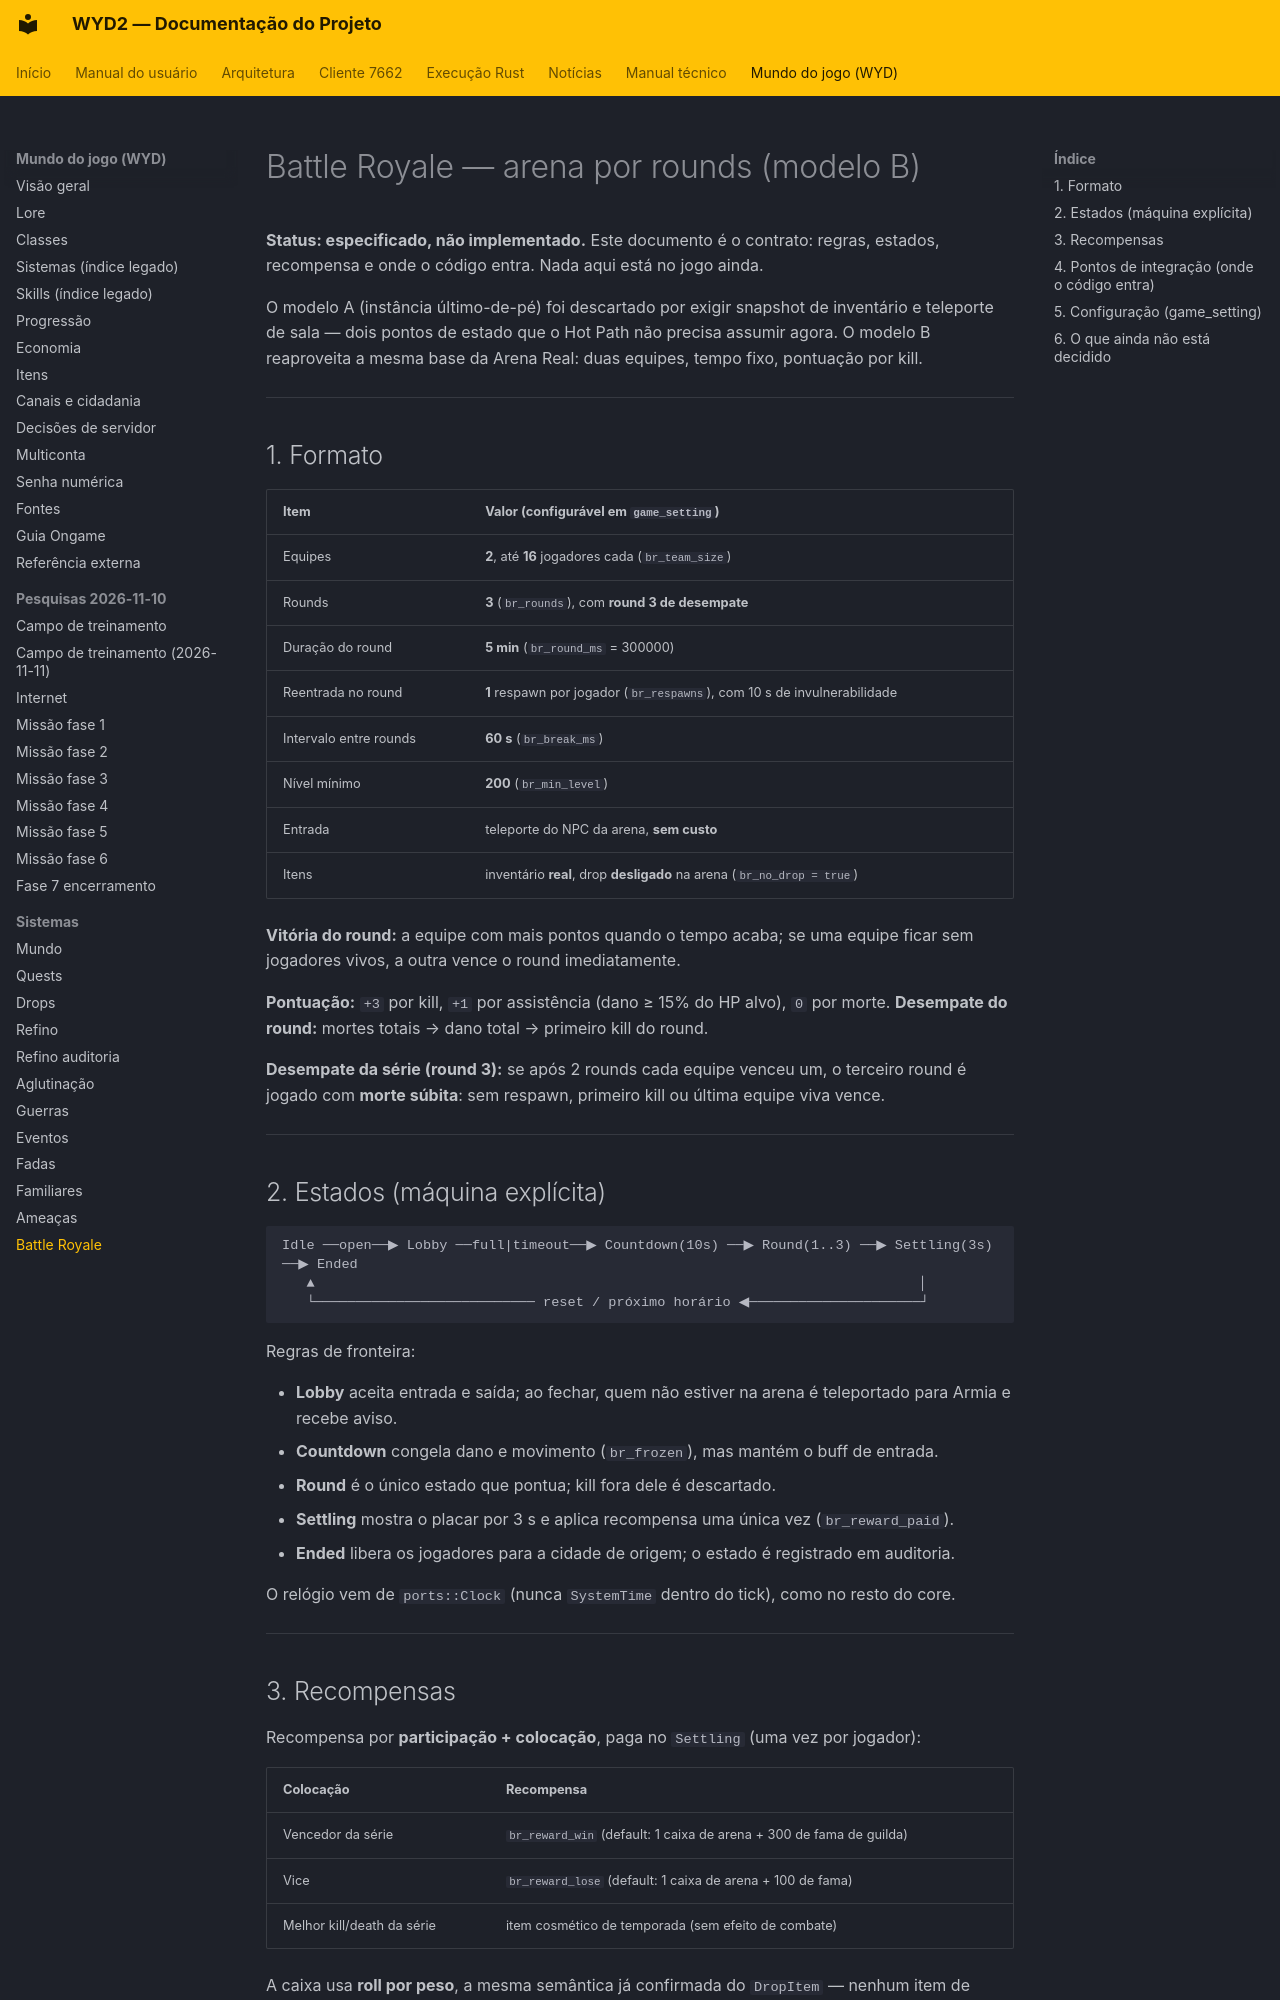

repository: lucascantarelli/OpenWYD-NextGen · page: wyd/sistemas/battle-royale/index.html · generator: mkdocs

# Battle Royale — arena por rounds (modelo B)

**Status: especificado, não implementado.** Este documento é o contrato: regras, estados,
recompensa e onde o código entra. Nada aqui está no jogo ainda.

O modelo A (instância último-de-pé) foi descartado por exigir snapshot de inventário e
teleporte de sala — dois pontos de estado que o Hot Path não precisa assumir agora. O modelo B
reaproveita a mesma base da Arena Real: duas equipes, tempo fixo, pontuação por kill.

---

## 1. Formato

| Item | Valor (configurável em `game_setting`) |
|---|---|
| Equipes | **2**, até **16** jogadores cada (`br_team_size`) |
| Rounds | **3** (`br_rounds`), com **round 3 de desempate** |
| Duração do round | **5 min** (`br_round_ms` = 300000) |
| Reentrada no round | **1** respawn por jogador (`br_respawns`), com 10 s de invulnerabilidade |
| Intervalo entre rounds | **60 s** (`br_break_ms`) |
| Nível mínimo | **200** (`br_min_level`) |
| Entrada | teleporte do NPC da arena, **sem custo** |
| Itens | inventário **real**, drop **desligado** na arena (`br_no_drop = true`) |

**Vitória do round:** a equipe com mais pontos quando o tempo acaba; se uma equipe ficar sem
jogadores vivos, a outra vence o round imediatamente.

**Pontuação:** `+3` por kill, `+1` por assistência (dano ≥ 15% do HP alvo), `0` por morte.
**Desempate do round:** mortes totais → dano total → primeiro kill do round.

**Desempate da série (round 3):** se após 2 rounds cada equipe venceu um, o terceiro round é
jogado com **morte súbita**: sem respawn, primeiro kill ou última equipe viva vence.

---

## 2. Estados (máquina explícita)

```
Idle ──open──▶ Lobby ──full|timeout──▶ Countdown(10s) ──▶ Round(1..3) ──▶ Settling(3s) ──▶ Ended
   ▲                                                                          │
   └─────────────────────────── reset / próximo horário ◀─────────────────────┘
```

Regras de fronteira:

- **Lobby** aceita entrada e saída; ao fechar, quem não estiver na arena é teleportado para
  Armia e recebe aviso.
- **Countdown** congela dano e movimento (`br_frozen`), mas mantém o buff de entrada.
- **Round** é o único estado que pontua; kill fora dele é descartado.
- **Settling** mostra o placar por 3 s e aplica recompensa uma única vez (`br_reward_paid`).
- **Ended** libera os jogadores para a cidade de origem; o estado é registrado em auditoria.

O relógio vem de `ports::Clock` (nunca `SystemTime` dentro do tick), como no resto do core.

---
